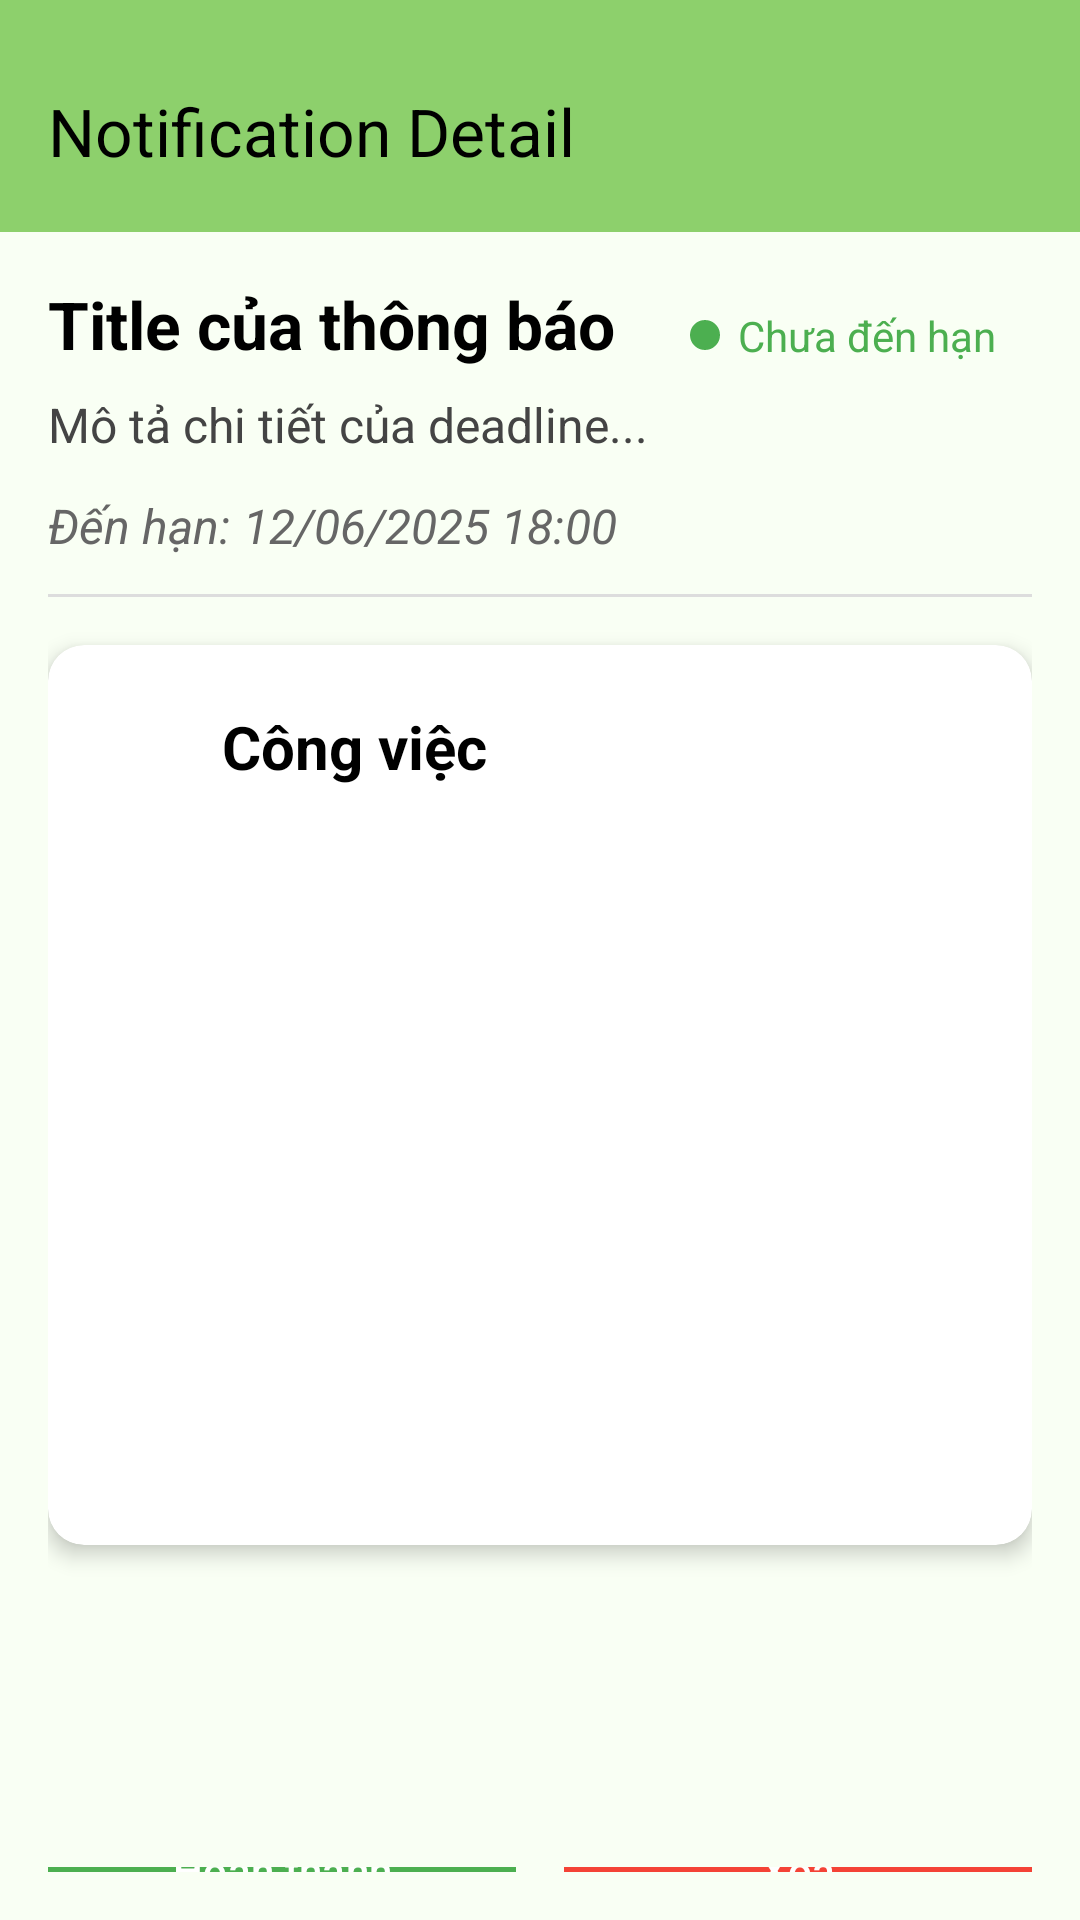

Android layout source for this screen:
<!-- AndroidManifest.xml: application theme Theme.NotificationDeadline -->
<!-- res/layout/fragment_deadline_notification_detail.xml -->
<?xml version="1.0" encoding="utf-8"?>
<LinearLayout xmlns:android="http://schemas.android.com/apk/res/android"
    xmlns:tools="http://schemas.android.com/tools"
    xmlns:app="http://schemas.android.com/apk/res-auto"
    android:layout_width="match_parent"
    android:layout_height="match_parent"
    android:orientation="vertical"
    android:background="#F9FFF4"
    tools:context=".ui.NotificationDeadlineInfor.DeadlineNotificationDetail">

    
    <androidx.appcompat.widget.Toolbar
        android:id="@+id/notification_detail_toolbar"
        android:layout_width="match_parent"
        android:layout_height="wrap_content"
        android:theme="@style/ThemeOverlay.AppCompat.Light"
        app:title="@string/notificationDetail"
        app:titleTextColor="@color/black"
        android:elevation="4dp"
        android:paddingTop="25dp"
        android:paddingBottom="23dp"
        android:background="#8DD06C"
        android:gravity="center" />

    <ScrollView
        android:layout_width="match_parent"
        android:layout_height="505dp"
        android:padding="16dp">

        <LinearLayout
            android:layout_width="match_parent"
            android:layout_height="wrap_content"
            android:orientation="vertical">

            <RelativeLayout

                android:layout_width="match_parent"
                android:layout_height="wrap_content"
                android:paddingRight="12dp">

                <TextView
                    android:id="@+id/tv_notification_title"
                    android:layout_width="match_parent"
                    android:layout_height="wrap_content"
                    android:paddingBottom="8dp"
                    android:text="Title của thông báo"
                    android:textColor="#000000"
                    android:textSize="22sp"
                    android:textStyle="bold" />

                <LinearLayout
                    android:layout_width="wrap_content"
                    android:layout_height="wrap_content"
                    android:layout_alignParentEnd="true"
                    android:layout_centerVertical="true"
                    android:gravity="center_vertical"
                    android:orientation="horizontal">

                    
                    <View
                        android:id="@+id/view_status_dot"
                        android:layout_width="10dp"
                        android:layout_height="10dp"
                        android:layout_marginEnd="6dp"
                        android:background="@drawable/status_dot_background" />

                    
                    <TextView
                        android:id="@+id/tv_status_label"
                        android:layout_width="wrap_content"
                        android:layout_height="wrap_content"
                        android:text="Chưa đến hạn"
                        android:textColor="#4CAF50"
                        android:textSize="14sp" />

                </LinearLayout>
            </RelativeLayout>
            


            
            <TextView
                android:id="@+id/tv_notification_description"
                android:layout_width="match_parent"
                android:layout_height="wrap_content"
                android:paddingBottom="12dp"
                android:text="Mô tả chi tiết của deadline..."
                android:textColor="#444444"
                android:textSize="16sp" />

            
            <TextView
                android:id="@+id/tv_notification_deadline"
                android:layout_width="match_parent"
                android:layout_height="wrap_content"
                android:paddingBottom="12dp"
                android:text="Đến hạn: 12/06/2025 18:00"
                android:textColor="#666666"
                android:textSize="16sp"
                android:textStyle="italic" />


            
            <View
                android:layout_width="match_parent"
                android:layout_height="1dp"
                android:layout_marginBottom="16dp"
                android:background="#DDDDDD" />

            
            <androidx.cardview.widget.CardView
                android:layout_width="match_parent"
                android:layout_height="300dp"
                android:layout_marginBottom="12dp"
                android:clickable="false"
                android:foreground="?attr/selectableItemBackground"
                app:cardCornerRadius="12dp"
                app:cardElevation="4dp">

                <LinearLayout
                    android:layout_width="match_parent"
                    android:layout_height="wrap_content"
                    android:orientation="vertical">

                    <LinearLayout
                        android:layout_width="match_parent"
                        android:layout_height="match_parent"
                        android:gravity="center_vertical"
                        android:orientation="horizontal"
                        android:padding="16dp">

                        <ImageView
                            android:id="@+id/icon_list"
                            android:layout_width="30dp"
                            android:layout_height="30dp"
                            android:src="@drawable/sort_24px" />

                        <TextView
                            android:id="@+id/txt_header"
                            android:layout_width="0dp"
                            android:layout_height="wrap_content"
                            android:layout_weight="1"
                            android:paddingStart="12dp"
                            android:text="Công việc"
                            android:textColor="@color/black"
                            android:textSize="20sp"
                            android:textStyle="bold" />

                        <ImageButton
                            android:id="@+id/btn_add_task"
                            android:layout_width="36dp"
                            android:layout_height="36dp"
                            android:background="?attr/selectableItemBackgroundBorderless"
                            android:contentDescription="Thêm công việc"
                            android:src="@drawable/add_circle_24px" />

                    </LinearLayout>

                    
                    <androidx.recyclerview.widget.RecyclerView
                        android:id="@+id/recycler_task_list"
                        android:layout_width="match_parent"
                        android:layout_height="match_parent"
                        android:clipToPadding="false"
                        android:nestedScrollingEnabled="false"
                        android:paddingStart="8dp"
                        android:paddingEnd="8dp" />

                </LinearLayout>
            </androidx.cardview.widget.CardView>

        </LinearLayout>
    </ScrollView>

    <LinearLayout
        android:layout_width="match_parent"
        android:layout_height="wrap_content"
        android:layout_marginTop="24dp"
        android:gravity="center"
        android:orientation="horizontal"
        android:padding="16dp"
        android:weightSum="2">

        <com.google.android.material.button.MaterialButton
            android:id="@+id/btn_complete_deadline"
            android:layout_width="0dp"
            android:layout_height="48dp"
            android:layout_marginEnd="8dp"
            android:layout_weight="1"
            android:backgroundTint="#4CAF50"
            android:text="Hoàn thành"
            android:textAllCaps="false"
            android:textColor="@android:color/white"
            app:cornerRadius="8dp" />

        <com.google.android.material.button.MaterialButton
            android:id="@+id/btn_delete_deadline"
            android:layout_width="0dp"
            android:layout_height="48dp"
            android:layout_marginStart="8dp"
            android:layout_weight="1"
            android:backgroundTint="#F44336"
            android:text="Xóa"
            android:textAllCaps="false"
            android:textColor="@android:color/white"
            app:cornerRadius="8dp" />
    </LinearLayout>


</LinearLayout>
<!-- resources referenced by this layout -->
<resources>
  <color name="black">#FF000000</color>
  <!-- drawable status_dot_background (drawable) -->
  <?xml version="1.0" encoding="utf-8"?>
  <shape xmlns:android="http://schemas.android.com/apk/res/android"
      android:shape="oval">
      <size android:width="10dp" android:height="10dp" />
      <solid android:color="#4CAF50" /> 
  </shape>
  <string name="notificationDetail">Notification Detail</string>
  <style name="Theme.NotificationDeadline" parent="Base.Theme.NotificationDeadline" />
  <style name="Base.Theme.NotificationDeadline" parent="Theme.Material3.DayNight.NoActionBar">
          <item name="android:windowBackground">#F8FEEC</item>
          
          
      </style>
</resources>
